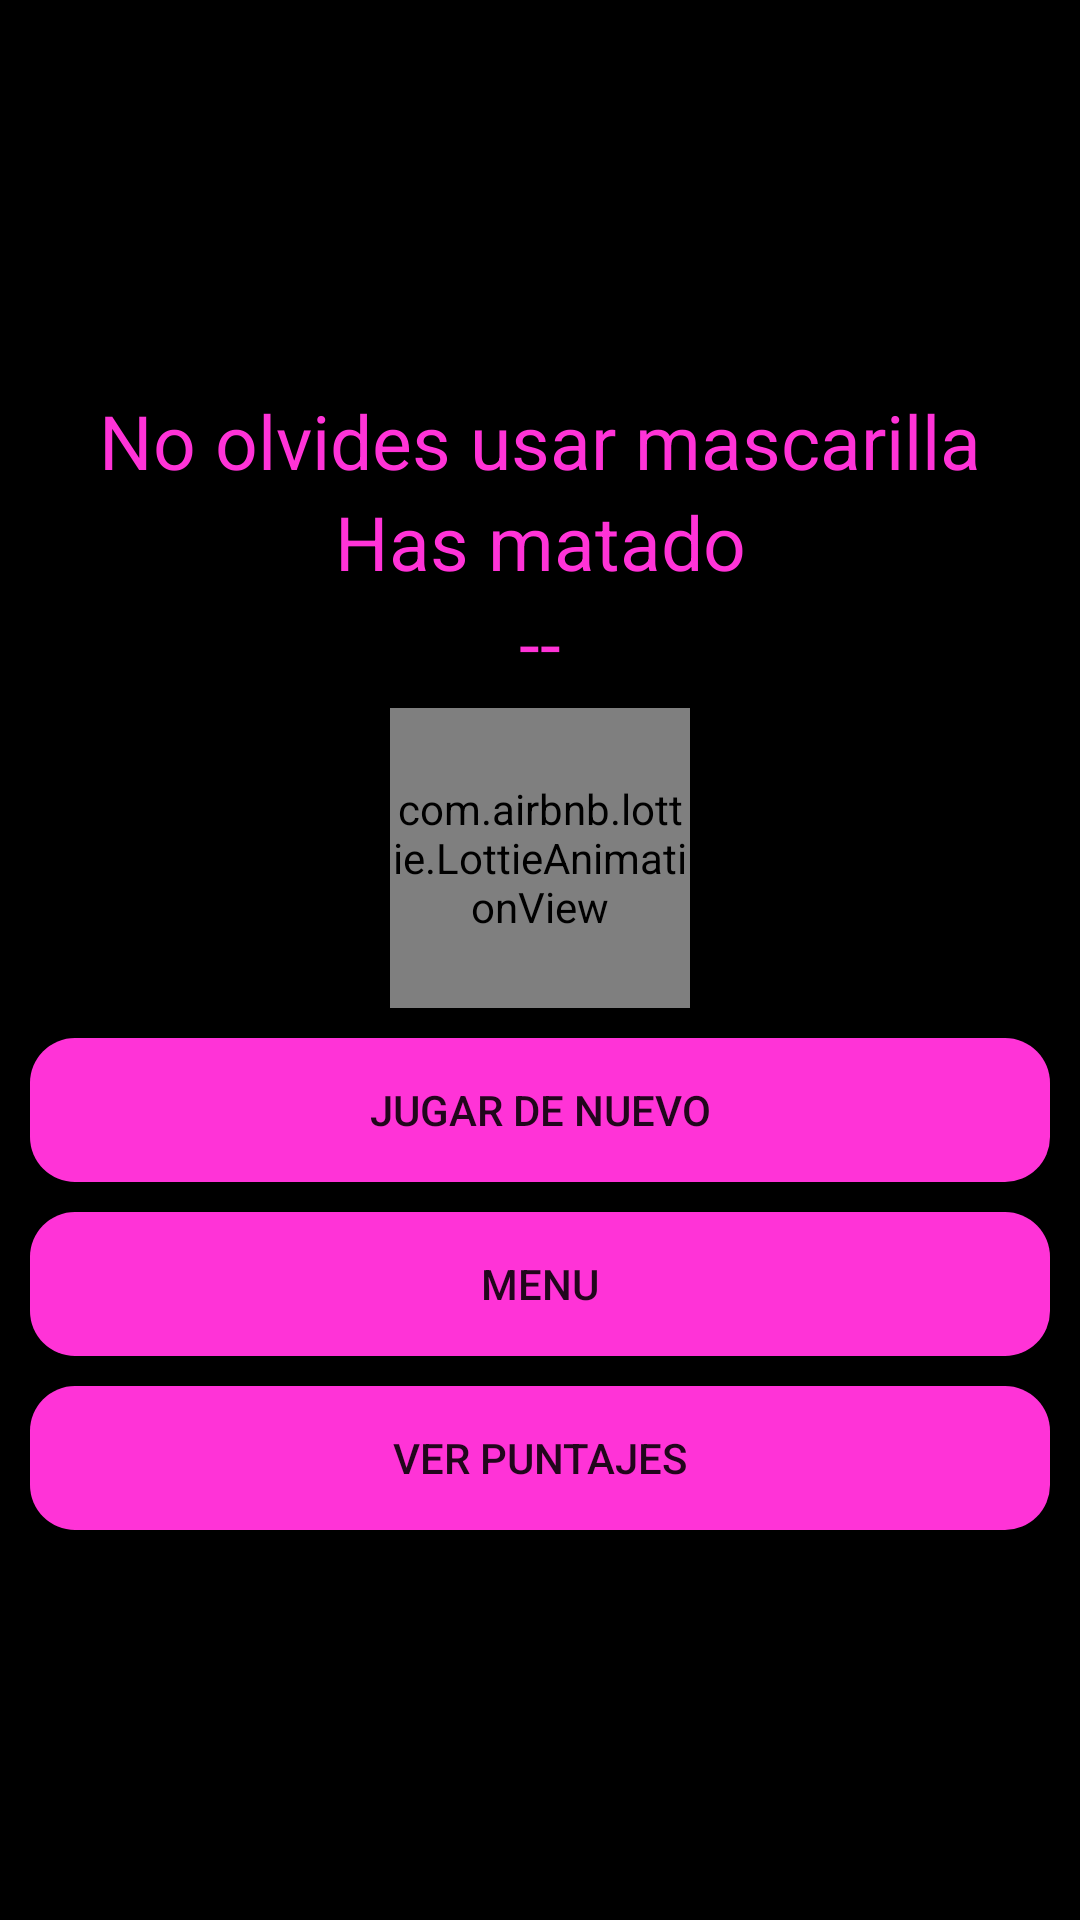

Produce the Android XML layout that renders to this screen, including the resource entries it uses.
<!-- AndroidManifest.xml: application theme Theme.AppCompat.Light.NoActionBar -->
<!-- res/layout/gameover.xml -->
<?xml version="1.0" encoding="utf-8"?>
<androidx.appcompat.widget.LinearLayoutCompat xmlns:android="http://schemas.android.com/apk/res/android"
    xmlns:app="http://schemas.android.com/apk/res-auto"
    android:orientation="vertical"
    android:layout_width="350dp"
    android:layout_height="700dp"
    android:padding="10dp"
    android:background="@color/black"
    android:layout_gravity="center"
    android:gravity="center">

    <TextView
        android:id="@+id/SeacaboTXT"
        android:text="@string/SeacaboTXT"
        android:gravity="center"
        android:textSize="25sp"
        android:textColor="#FF33D7 "
        android:layout_width="match_parent"
        android:layout_height="wrap_content" />

    <TextView
        android:id="@+id/HasmatadoTXT"
        android:text="@string/HasmatadoTXT"
        android:gravity="center"
        android:textSize="25sp"
        android:textColor="#FF33D7"
        android:layout_width="match_parent"
        android:layout_height="wrap_content" />

    <TextView
        android:id="@+id/NumeroTXT"
        android:text="@string/NumeroTXT"
        android:gravity="center"
        android:textSize="25sp"
        android:textColor="#FF33D7"
        android:layout_width="match_parent"
        android:layout_height="wrap_content" />

    //ANIMACION
    <com.airbnb.lottie.LottieAnimationView
        android:layout_width="100dp"
        android:layout_height="100dp"
        android:layout_marginTop="5dp"
        app:lottie_fileName="finjuego.json"
        app:lottie_imageAssetsFolder="assets"
        app:lottie_loop="true"
        app:lottie_autoPlay="true"/>

    <Button
        android:id="@+id/JUGARDENUEVO"
        android:text="@string/JUGARDENUEVO"
        android:background="@drawable/boton_gameover"
        android:layout_marginTop="10dp"
        android:layout_width="match_parent"
        android:layout_height="wrap_content"/>
    <Button
        android:id="@+id/IRMENU"
        android:text="@string/IRMENU"
        android:background="@drawable/boton_gameover"
        android:layout_marginTop="10dp"
        android:layout_width="match_parent"
        android:layout_height="wrap_content"/>
    <Button
        android:id="@+id/PUNTAJES"
        android:text="@string/PUNTAJES"
        android:background="@drawable/boton_gameover"
        android:layout_marginTop="10dp"
        android:layout_width="match_parent"
        android:layout_height="wrap_content"/>



</androidx.appcompat.widget.LinearLayoutCompat>
<!-- resources referenced by this layout -->
<resources>
  <!-- drawable boton_gameover (drawable) -->
  <?xml version="1.0" encoding="utf-8"?>
  <shape xmlns:android="http://schemas.android.com/apk/res/android">
  
      <solid android:color="#FF33D7"/>
      <corners android:radius="15dp"/>
  </shape>
  <string name="HasmatadoTXT">Has matado</string>
  <string name="IRMENU">MENU</string>
  <string name="JUGARDENUEVO">JUGAR DE NUEVO</string>
  <string name="NumeroTXT"> -- </string>
  <string name="PUNTAJES">VER PUNTAJES</string>
  <string name="SeacaboTXT">No olvides usar mascarilla</string>
  <!-- not gathered from this repository: default colours our renderer supplied (Android Studio template values) -->
  <color name="black">#FF000000</color>
</resources>
